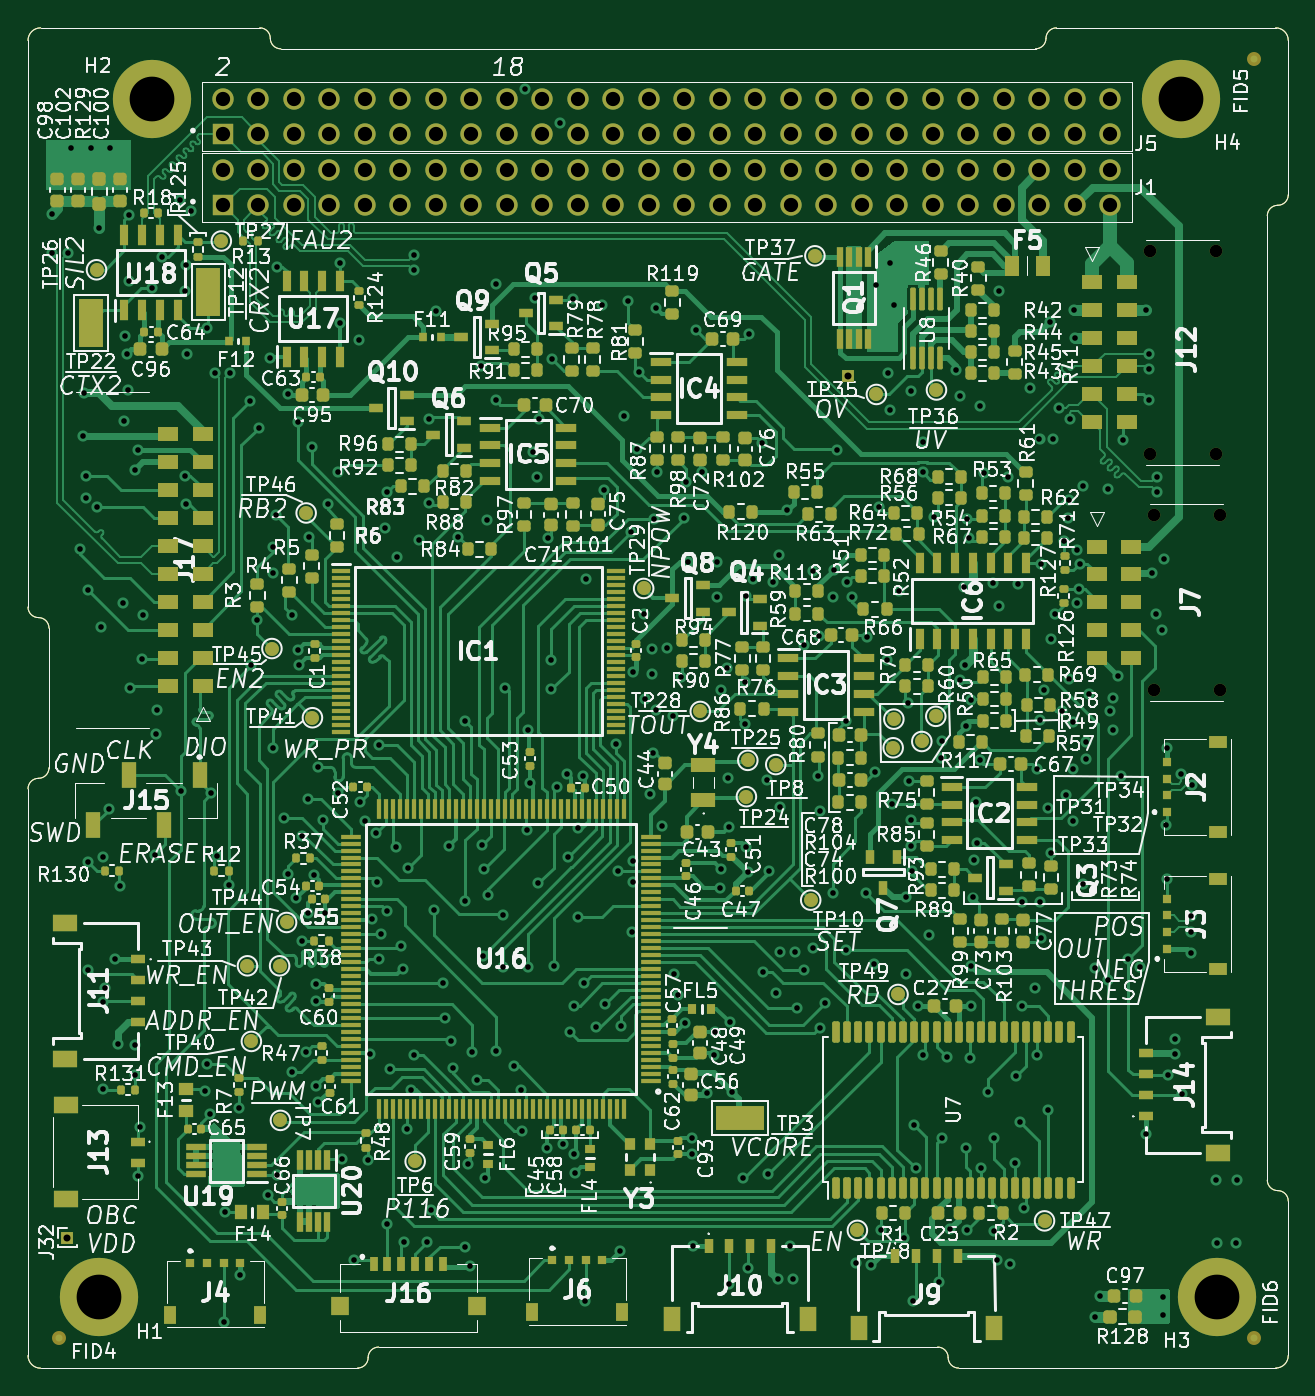
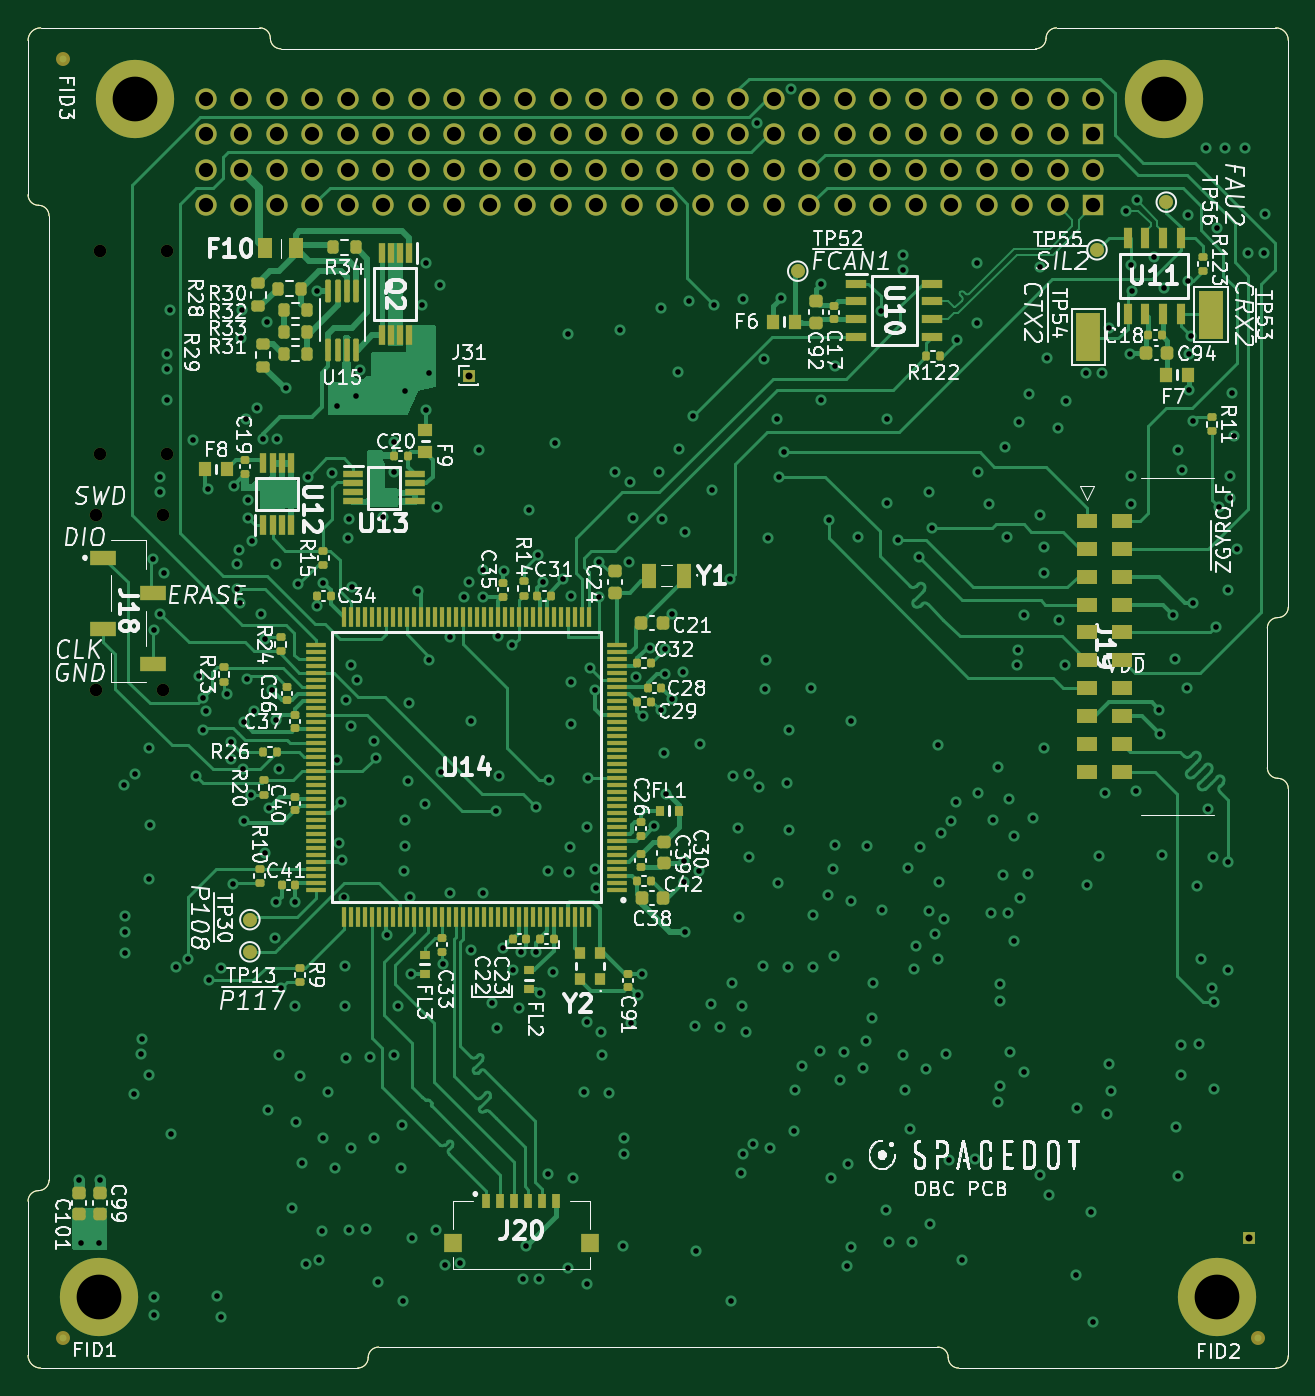
Circuit board: 11 layer files. Board 90.2 x 95.9 mm.
- bottom_copper: obc-adcs-board-B_ADCS_8_Cu.gbl (103593 bytes)
- bottom_mask: obc-adcs-board-B_Mask.gbs (18197 bytes)
- paste: obc-adcs-board-B_Paste.gbp (14767 bytes)
- bottom_silk: obc-adcs-board-B_Silkscreen.gbo (175573 bytes)
- outline: obc-adcs-board-Edge_Cuts.gm1 (2395 bytes)
- top_mask: obc-adcs-board-F_Mask.gts (32016 bytes)
- top_copper: obc-adcs-board-F_OBC_1_Cu.gtl (204150 bytes)
- paste: obc-adcs-board-F_Paste.gtp (27586 bytes)
- top_silk: obc-adcs-board-F_Silkscreen.gto (297585 bytes)
- drill: obc-adcs-board-NPTH.drl (444 bytes)
- drill: obc-adcs-board-PTH.drl (7698 bytes)

=== bottom_copper: obc-adcs-board-B_ADCS_8_Cu.gbl (103593 bytes, source omitted) ===
=== bottom_mask: obc-adcs-board-B_Mask.gbs (18197 bytes, source omitted) ===
=== paste: obc-adcs-board-B_Paste.gbp (14767 bytes, source omitted) ===
=== bottom_silk: obc-adcs-board-B_Silkscreen.gbo (175573 bytes, source omitted) ===
=== outline: obc-adcs-board-Edge_Cuts.gm1 ===
%TF.GenerationSoftware,KiCad,Pcbnew,6.0.9*%
%TF.CreationDate,2023-07-28T14:51:25+03:00*%
%TF.ProjectId,obc-adcs-board,6f62632d-6164-4637-932d-626f6172642e,rev?*%
%TF.SameCoordinates,PX3e2df80PY83e4a60*%
%TF.FileFunction,Profile,NP*%
%FSLAX46Y46*%
G04 Gerber Fmt 4.6, Leading zero omitted, Abs format (unit mm)*
G04 Created by KiCad (PCBNEW 6.0.9) date 2023-07-28 14:51:25*
%MOMM*%
%LPD*%
G01*
G04 APERTURE LIST*
%TA.AperFunction,Profile*%
%ADD10C,0.100000*%
%TD*%
G04 APERTURE END LIST*
D10*
X1600000Y43065000D02*
X1600000Y53065000D01*
X66685000Y120000D02*
X89370000Y120000D01*
X850000Y42315000D02*
G75*
G03*
X100000Y41565000I0J-750000D01*
G01*
X65935000Y870000D02*
G75*
G03*
X65185000Y1620000I-750000J0D01*
G01*
X72185000Y94510000D02*
G75*
G03*
X72935000Y95260000I0J750000D01*
G01*
X90270000Y12065000D02*
X90270000Y1020000D01*
X850000Y42315000D02*
G75*
G03*
X1600000Y43065000I0J750000D01*
G01*
X25185000Y1620000D02*
G75*
G03*
X24435000Y870000I0J-750000D01*
G01*
X18185000Y94510000D02*
X72185000Y94510000D01*
X100000Y41565000D02*
X100000Y1010000D01*
X73685000Y96010000D02*
G75*
G03*
X72935000Y95260000I0J-750000D01*
G01*
X1000000Y96010000D02*
G75*
G03*
X100000Y95110000I0J-900000D01*
G01*
X100000Y1010000D02*
G75*
G03*
X1000000Y110000I900000J0D01*
G01*
X88770000Y13565000D02*
X88770000Y82565000D01*
X90270000Y12065000D02*
G75*
G03*
X89520000Y12815000I-750000J0D01*
G01*
X89520000Y83315000D02*
G75*
G03*
X88770000Y82565000I0J-750000D01*
G01*
X88770000Y13565000D02*
G75*
G03*
X89520000Y12815000I750000J0D01*
G01*
X25185000Y1620000D02*
X65185000Y1620000D01*
X73685000Y96010000D02*
X89370000Y96010000D01*
X89520000Y83315000D02*
G75*
G03*
X90270000Y84065000I0J750000D01*
G01*
X89370000Y120000D02*
G75*
G03*
X90270000Y1020000I0J900000D01*
G01*
X1600000Y53065000D02*
G75*
G03*
X850000Y53815000I-750000J0D01*
G01*
X23685000Y120000D02*
G75*
G03*
X24435000Y870000I0J750000D01*
G01*
X90270000Y95110000D02*
G75*
G03*
X89370000Y96010000I-900000J0D01*
G01*
X17435000Y95260000D02*
G75*
G03*
X18185000Y94510000I750000J0D01*
G01*
X100000Y54565000D02*
G75*
G03*
X850000Y53815000I750000J0D01*
G01*
X1000000Y96010000D02*
X16685000Y96010000D01*
X90270000Y95110000D02*
X90270000Y84065000D01*
X100000Y95110000D02*
X100000Y54565000D01*
X17435000Y95260000D02*
G75*
G03*
X16685000Y96010000I-750000J0D01*
G01*
X23685000Y120000D02*
X1000000Y110000D01*
X65935000Y870000D02*
G75*
G03*
X66685000Y120000I750000J0D01*
G01*
M02*

=== top_mask: obc-adcs-board-F_Mask.gts (32016 bytes, source omitted) ===
=== top_copper: obc-adcs-board-F_OBC_1_Cu.gtl (204150 bytes, source omitted) ===
=== paste: obc-adcs-board-F_Paste.gtp (27586 bytes, source omitted) ===
=== top_silk: obc-adcs-board-F_Silkscreen.gto (297585 bytes, source omitted) ===
=== drill: obc-adcs-board-NPTH.drl ===
M48
; DRILL file {KiCad 6.0.9} date Fri 28 Jul 2023 02:51:30 PM EEST
; FORMAT={-:-/ absolute / metric / decimal}
; #@! TF.CreationDate,2023-07-28T14:51:30+03:00
; #@! TF.GenerationSoftware,Kicad,Pcbnew,6.0.9
; #@! TF.FileFunction,NonPlated,1,8,NPTH
FMAT,2
METRIC
; #@! TA.AperFunction,NonPlated,NPTH,ComponentDrill
T1C0.900
%
G90
G05
T1
X80.35Y80.05
X80.35Y65.55
X80.65Y61.15
X80.65Y48.65
X85.1Y80.05
X85.1Y65.55
X85.4Y61.15
X85.4Y48.65
T0
M30

=== drill: obc-adcs-board-PTH.drl (7698 bytes, source omitted) ===
